Run: headless pygame with SDL's dummy video driver; simulated clock (each Clock.tick advances the game by its frame time, no real sleeping); random seed 0; keys injected as events and as key.get_pressed() state; no mouse input; restart key SPACE tapped at the start of phases 3 and 4.
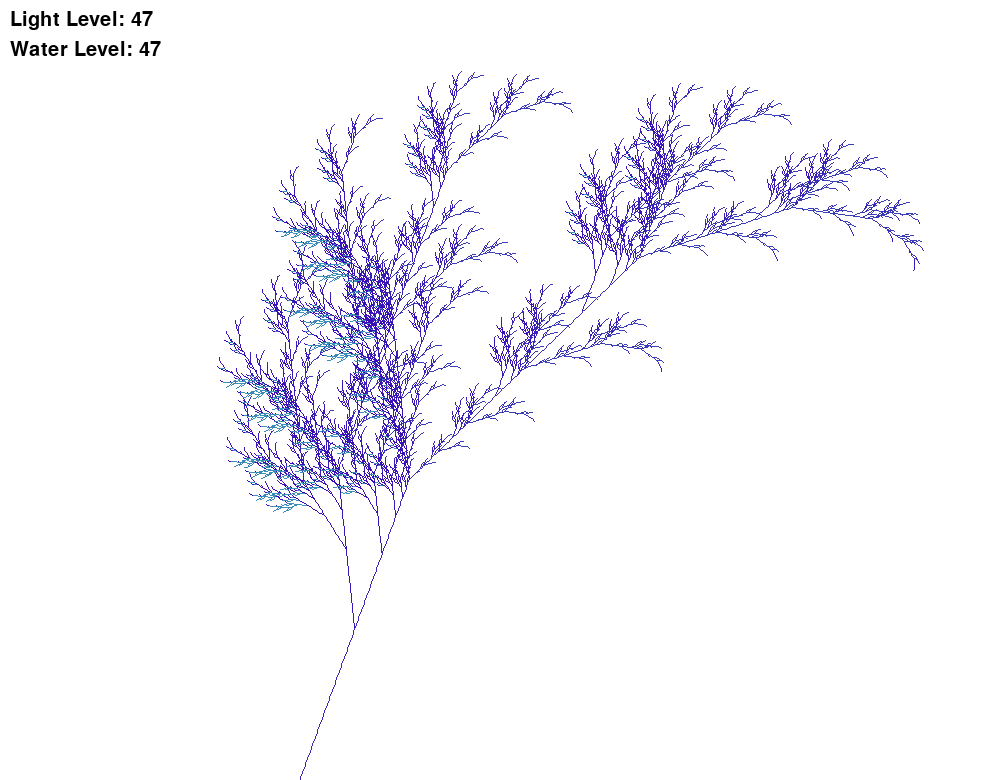
Frame 1 of 4 · flips 1–60 · no input
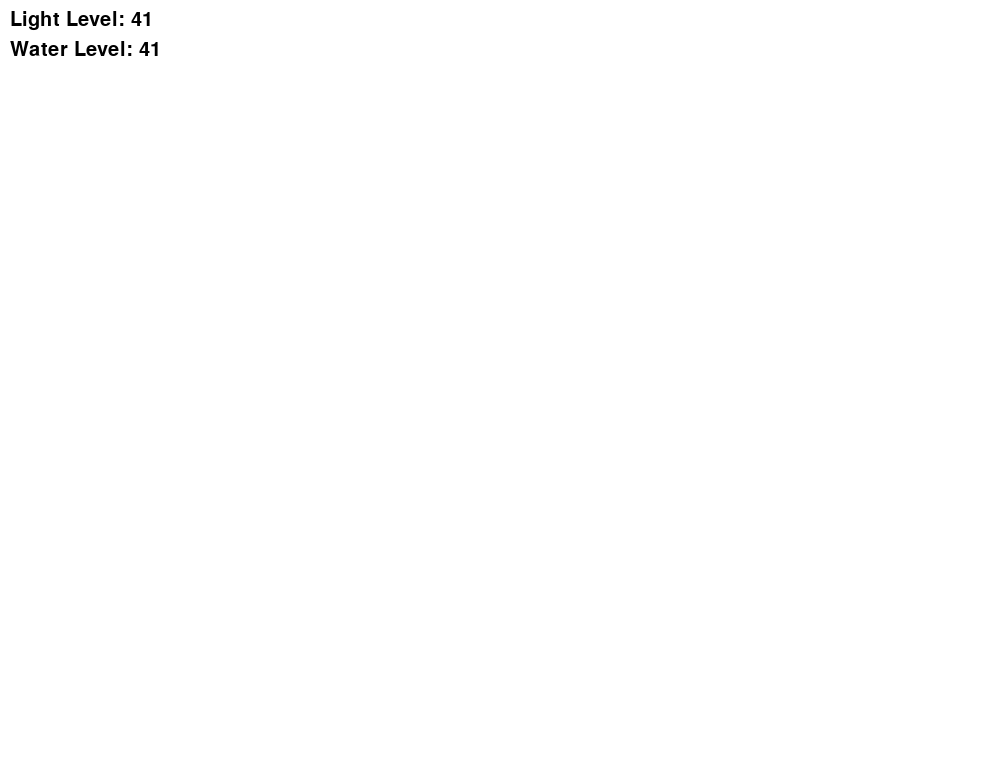
Frame 2 of 4 · flips 61–180 · tapped SPACE, RETURN · held RIGHT (→), D
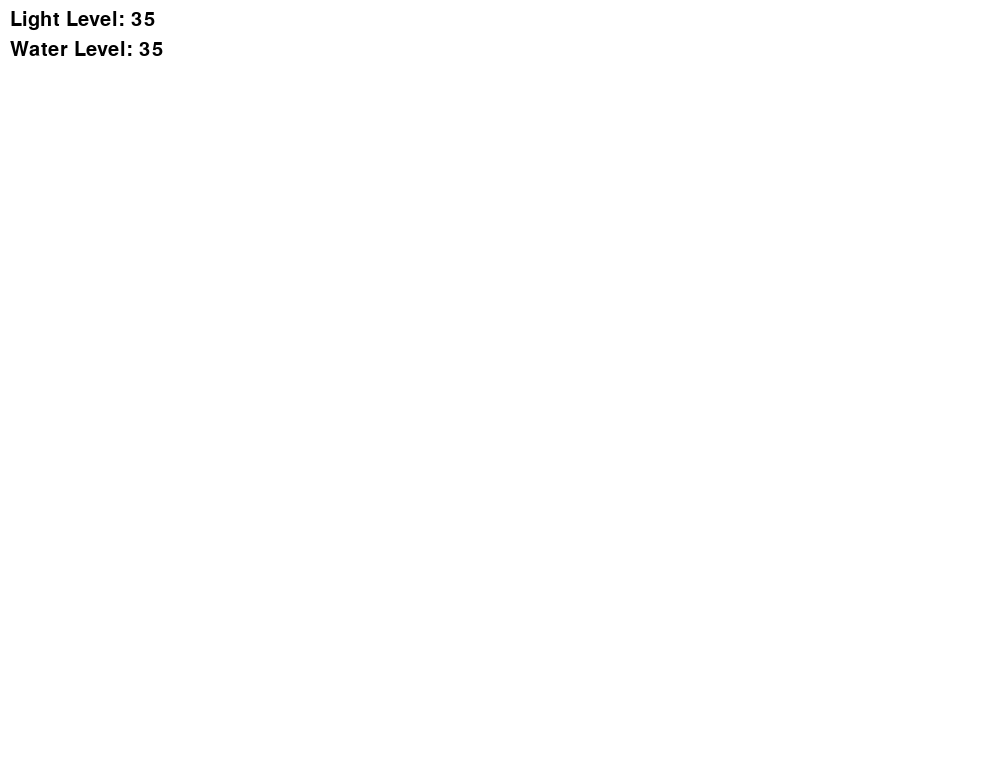
Frame 3 of 4 · flips 181–300 · tapped SPACE · held DOWN (↓), S
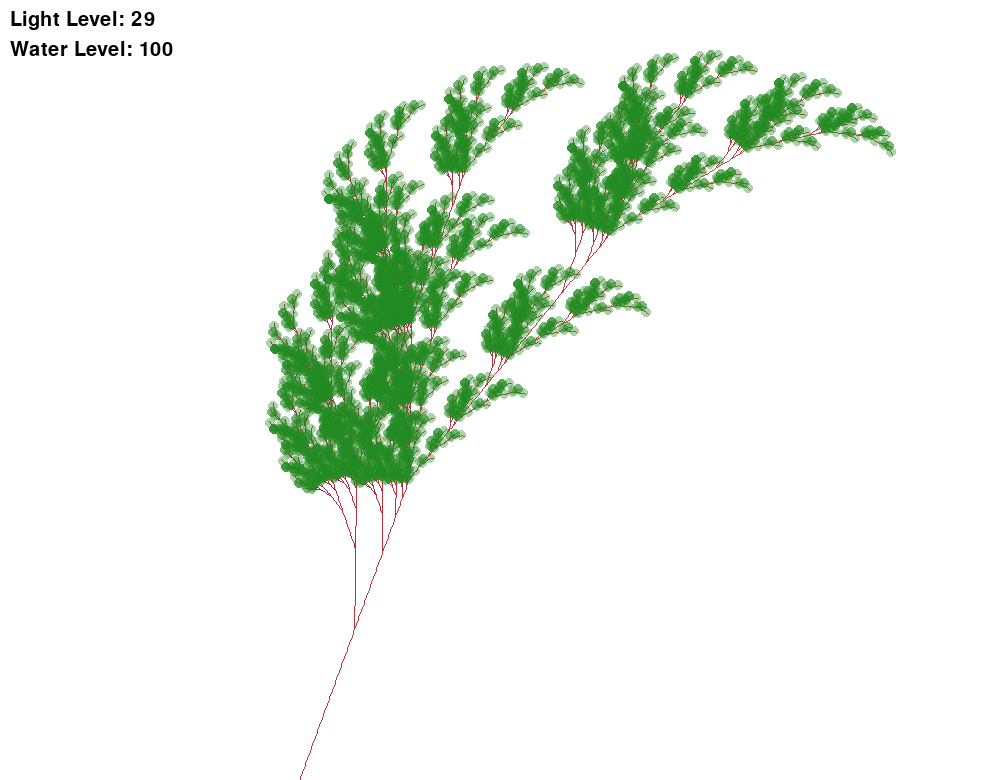
Frame 4 of 4 · flips 301–420 · tapped SPACE · held LEFT (←), A, UP (↑), W

The pygame program that drew these frames:

import pygame
from math import cos, sin, radians
import time

# L-system rules for string generation, including leaves (L)
def generate_string(iterations):
    s = ['X']
    rules = {
        'X': list('F-[[X]+X]+F[+FX]-X[L]'),  # Adding L for leaves at the end of branches
        'F': list('FF')                     # F expansion rule
    }

    for _ in range(iterations):
        new_s = []
        for char in s:
            new_s.extend(rules.get(char, [char]))
        s = new_s
    return s

# Get color based on time (hue variation over time)
def get_color(elapsed_time, angle):
    hue_shift = (elapsed_time * 50) % 360  # Cycle through hue values over time
    red = (230 + hue_shift) % 255
    green = (150 - (0.4 * abs(angle) + hue_shift) % 150) % 255
    blue = (hue_shift + 100) % 255
    return red, green, blue

# Create a surface for drawing leaves with opacity
def draw_leaf(screen, pos, opacity, light_level):
    leaf_surface = pygame.Surface((10, 10), pygame.SRCALPHA)  # Create a transparent surface
    if light_level > 80:
        # Translucent brown leaves when the light is too high (scorched leaves)
        pygame.draw.circle(leaf_surface, (139, 69, 19, opacity), (5, 5), 5)  # Scorched brown leaves
    else:
        # Normal green leaves
        pygame.draw.circle(leaf_surface, (34, 139, 34, opacity), (5, 5), 5)  # Green leaves with transparency
    screen.blit(leaf_surface, (pos[0] - 5, pos[1] - 5))  # Blit the surface onto the screen

# Draw the L-system branches and calculate leaf positions dynamically
def draw_lsystem(screen, s, start_pos, unit, angle_step, elapsed_time, leaf_opacity, angle_offset, light_level):
    pos = start_pos
    angle = -70 + angle_offset
    stack = []
    leaves = []  # To store leaf positions

    for char in s:
        if char == 'F':  # Move forward and draw a line
            dx = cos(radians(angle)) * unit
            dy = sin(radians(angle)) * unit
            new_pos = (pos[0] + dx, pos[1] + dy)
            color = get_color(elapsed_time, angle)  # Get changing color
            pygame.draw.line(screen, color, pos, new_pos)
            pos = new_pos
        elif char == '+':
            angle += angle_step
        elif char == '-':
            angle -= angle_step
        elif char == '[':
            stack.append((pos, angle))
        elif char == ']':
            pos, angle = stack.pop()
        elif char == 'L':  # Store leaf positions
            leaves.append(pos)
    
    # Draw the leaves with the given opacity and based on light level
    for leaf in leaves:
        draw_leaf(screen, leaf, leaf_opacity, light_level)

# Main function to initialize and run the Pygame window
def main():
    pygame.init()
    dim = (1000, 780)
    screen = pygame.display.set_mode(dim)

    s = generate_string(7)
    start_time = time.time()  # Record the start time
    leaf_opacity = 200  # Set initial opacity for the leaves

    angle_offset = 0  # Variable to adjust the angle of the entire tree
    angle_step = 20

    light_level = 50  # Initial light level (0-100 range)
    water_level = 50  # Initial water level (0-100 range)

    while True:
        screen.fill((255, 255, 255))  # Clear the screen

        # Calculate elapsed time
        elapsed_time = time.time() - start_time

        # Decay light and water levels over time
        light_level = max(0, light_level - 0.05)  # Light fades gradually
        water_level = max(0, water_level - 0.05)  # Water fades gradually

        # Handle key inputs
        keys = pygame.key.get_pressed()
        if keys[pygame.K_SPACE]:
            angle_step += 1  # Increase the angle step when spacebar is pressed

        if keys[pygame.K_l]:  # Press 'L' to increase light
            light_level = min(100, light_level + 2)

        if keys[pygame.K_w]:  # Press 'W' to increase water
            water_level = min(100, water_level + 2)

        # If light is too low, reduce leaf opacity (leaves "fall off")
        if light_level < 20:
            leaf_opacity = max(leaf_opacity - 5, 0)
        elif light_level > 80:
            leaf_opacity = 150  # Leaves become translucent brown but not fully transparent
        else:
            leaf_opacity = min(leaf_opacity + 1, 200)  # Recover opacity if light is good

        # Plant wilts if the water level is too low
        if water_level < 80:
            leaf_opacity = max(leaf_opacity - 10, 0)  # Reduce opacity faster if no water
            angle_step += 0.1  # Cause tree to wilt
        else:
            if angle_step > 20:
                angle_step -= 1 # Plant grows back if water added

        # Handle angle adjustment for the entire tree
        if keys[pygame.K_LEFT]:
            angle_offset -= 2  # Rotate tree left
        if keys[pygame.K_RIGHT]:
            angle_offset += 2  # Rotate tree right

        # Draw the branches and the leaves dynamically
        draw_lsystem(screen, s, (dim[0] / 2 - 200, dim[1]), 2.5, min(angle_step, 90), elapsed_time, leaf_opacity, angle_offset, light_level)

        # Display the light and water levels
        font = pygame.font.SysFont(None, 30)
        light_text = font.render(f'Light Level: {int(light_level)}', True, (0, 0, 0))
        water_text = font.render(f'Water Level: {int(water_level)}', True, (0, 0, 0))
        screen.blit(light_text, (10, 10))
        screen.blit(water_text, (10, 40))

        pygame.display.flip()  # Refresh the display

        # Event handling to close the window
        for event in pygame.event.get():
            if event.type == pygame.QUIT or (event.type == pygame.KEYDOWN and event.key == pygame.K_ESCAPE):
                pygame.quit()
                return

if __name__ == '__main__':
    main()
